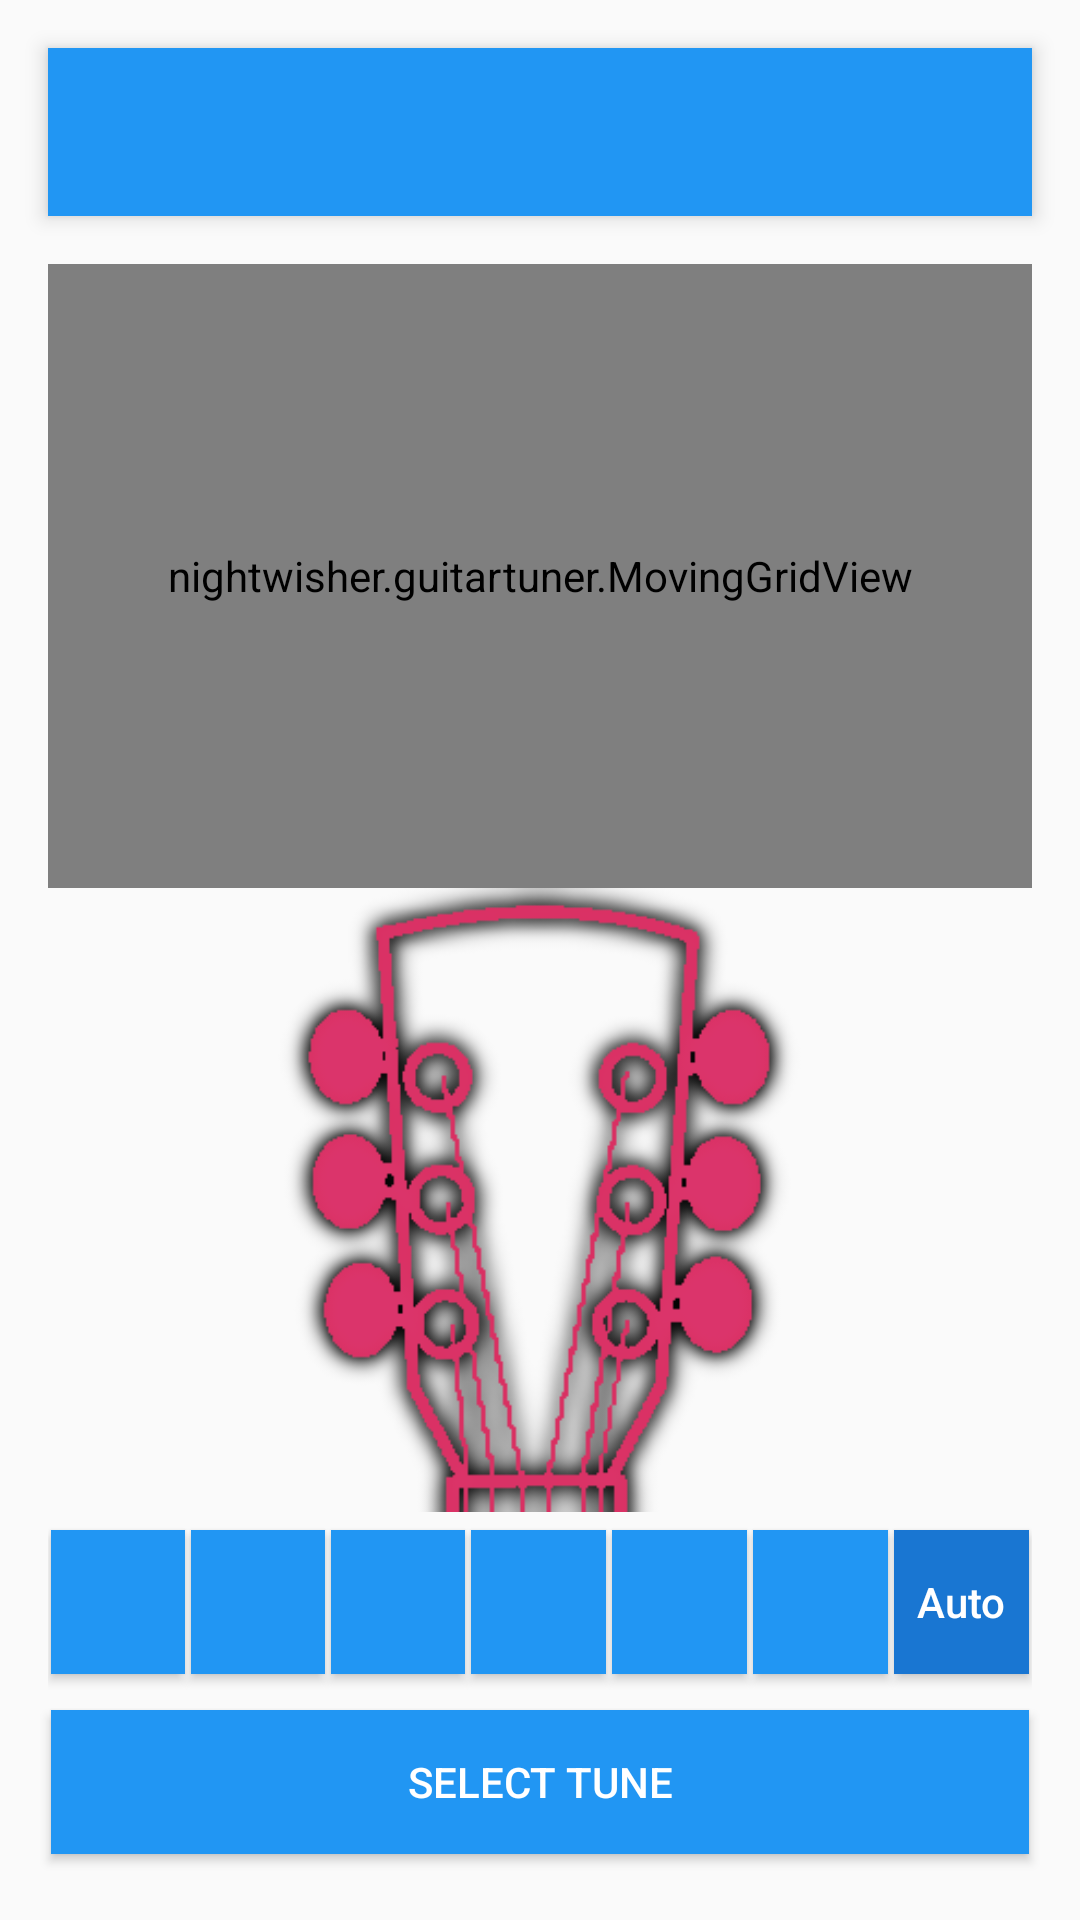

Android layout source for this screen:
<!-- AndroidManifest.xml: application theme GuitarTunerTheme -->
<!-- res/layout/activity_guitar_tuner.xml -->
<RelativeLayout xmlns:android="http://schemas.android.com/apk/res/android"
    xmlns:tools="http://schemas.android.com/tools"
    xmlns:app="http://schemas.android.com/apk/res-auto"
    android:layout_width="match_parent"
    android:layout_height="match_parent"
    android:paddingLeft="@dimen/activity_horizontal_margin"
    android:paddingRight="@dimen/activity_horizontal_margin"
    android:paddingTop="@dimen/activity_vertical_margin"
    android:paddingBottom="@dimen/activity_vertical_margin"
    tools:context=".GuitarTuner">

    <include android:id="@+id/guitartuner_toolbar"
        android:layout_width="match_parent"
        android:layout_height="?attr/actionBarSize"
        android:layout_alignParentTop="true"
        android:layout_marginBottom="@dimen/activity_horizontal_margin"
        layout="@layout/toolbar"/>
    <LinearLayout
        android:layout_width="match_parent"
        android:layout_height="match_parent"
        android:orientation="vertical"
        android:layout_below="@+id/guitartuner_toolbar"
        android:layout_above="@+id/note_btn_group">
        <nightwisher.guitartuner.MovingGridView
            android:layout_width="match_parent"
            android:layout_height="0dp"
            android:id="@+id/moving_grid_view"
            android:layout_weight="1"/>

        <ImageView
            android:layout_width="match_parent"
            android:layout_height="0dp"
            android:id="@+id/guitar_image"
            android:src="@drawable/guitar"
            android:layout_gravity="center_horizontal"
            android:layout_weight="1" />

    </LinearLayout>


    <RadioGroup
        android:id="@+id/note_btn_group"
        android:layout_width="match_parent"
        android:layout_height="wrap_content"
        android:layout_above="@+id/select_tune_btn"
        android:orientation="horizontal"
        android:checkedButton="@+id/auto">

        <RadioButton
            android:layout_width="0dp"
            android:layout_height="wrap_content"
            android:layout_weight="1"
            style="@style/GuitarTunerTheme.NoteSelectRadioButtonStyle.Base"/>

        <RadioButton
            android:layout_width="0dp"
            android:layout_height="wrap_content"
            android:layout_weight="1"
            style="@style/GuitarTunerTheme.NoteSelectRadioButtonStyle.Base"/>

        <RadioButton
            android:layout_width="0dp"
            android:layout_height="wrap_content"
            android:layout_weight="1"
            style="@style/GuitarTunerTheme.NoteSelectRadioButtonStyle.Base"/>

        <RadioButton
            android:layout_width="0dp"
            android:layout_height="wrap_content"
            android:layout_weight="1"
            style="@style/GuitarTunerTheme.NoteSelectRadioButtonStyle.Base"/>

        <RadioButton
            android:layout_width="0dp"
            android:layout_height="wrap_content"
            android:layout_weight="1"
            style="@style/GuitarTunerTheme.NoteSelectRadioButtonStyle.Base"/>

        <RadioButton
            android:layout_width="0dp"
            android:layout_height="wrap_content"
            android:layout_weight="1"
            android:gravity="center"
            style="@style/GuitarTunerTheme.NoteSelectRadioButtonStyle.Base"/>

        <RadioButton
            android:layout_width="0dp"
            android:layout_height="wrap_content"
            android:text="@string/auto"
            android:layout_weight="1"
            android:gravity="center"
            android:id="@+id/auto"
            style="@style/GuitarTunerTheme.NoteSelectRadioButtonStyle.Base"/>
    </RadioGroup>

    <Button
        android:id="@+id/select_tune_btn"
        android:layout_width="match_parent"
        android:layout_height="wrap_content"
        android:text="@string/select_tune"
        android:layout_alignParentBottom="true"
        style="@style/GuitarTunerTheme.ButtonStyle"/>


</RelativeLayout>
<!-- res/layout/toolbar.xml (included above) -->
<?xml version="1.0" encoding="utf-8"?>
<android.support.v7.widget.Toolbar xmlns:android="http://schemas.android.com/apk/res/android"
    xmlns:app="http://schemas.android.com/apk/res-auto"
    android:orientation="vertical"
    android:layout_width="match_parent"
    android:layout_height="match_parent"
    android:background="?attr/colorPrimary"
    android:elevation="4dp"
    android:theme="@style/ThemeOverlay.AppCompat.ActionBar"
    app:popupTheme="@style/ThemeOverlay.AppCompat.Light" />
<!-- resources referenced by this layout -->
<resources>
  <dimen name="activity_horizontal_margin">16dp</dimen>
  <dimen name="activity_vertical_margin">16dp</dimen>
  <!-- drawable guitar: png bitmap (drawable, 51148 bytes) -->
  <string name="auto">Auto</string>
  <string name="select_tune">Select Tune</string>
  <style name="GuitarTunerTheme.ButtonStyle" parent="GuitarTunerTheme.ButtonStyle.Base">
      </style>
  <style name="GuitarTunerTheme.NoteSelectRadioButtonStyle.Base" parent="Widget.AppCompat.Button">
          <item name="android:background">@drawable/radio_button_background</item>
          <item name="android:button">@null</item>
          <item name="android:padding">0dp</item>
          <item name="android:layout_marginTop">6dp</item>
          <item name="android:layout_marginBottom">6dp</item>
          <item name="android:layout_marginLeft">1dp</item>
          <item name="android:layout_marginRight">1dp</item>
          <item name="android:textColor">@color/white</item>
          <item name="android:textAllCaps">false</item>
      </style>
  <style name="GuitarTunerTheme" parent="GuitarTunerTheme.Base">
      </style>
  <style name="GuitarTunerTheme.ButtonStyle.Base" parent="Widget.AppCompat.Button">
          <item name="android:background">@drawable/btn_background</item>
          <item name="android:textColor">@color/btn_text_color</item>
          <item name="android:layout_marginTop">6dp</item>
          <item name="android:layout_marginBottom">6dp</item>
          <item name="android:layout_marginLeft">1dp</item>
          <item name="android:layout_marginRight">1dp</item>
      </style>
  <!-- drawable radio_button_background (drawable) -->
  <?xml version="1.0" encoding="utf-8"?>
  <selector xmlns:android="http://schemas.android.com/apk/res/android">
      <item android:state_checked="true"
          android:drawable="@color/color_primary_dark"/>
      <item android:state_checked="false"
          android:drawable="@color/color_primary"/>
      <item android:drawable="@color/color_primary"/>
  </selector>
  <color name="white">#FFFFFF</color>
  <style name="GuitarTunerTheme.Base" parent="Base.Theme.AppCompat.Light">
          
          <item name="windowNoTitle">true</item>
          
          <item name="windowActionBar">false</item>
          
          
          <item name="colorPrimary">@color/color_primary</item>
          
          <item name="colorPrimaryDark">@color/color_primary_dark</item>
          <item name="colorAccent">@color/colorAscent</item>
          <item name="android:textColorPrimary">@color/white</item>
          <item name="android:clipToPadding">false</item>
      </style>
  <!-- drawable btn_background (drawable) -->
  <?xml version="1.0" encoding="utf-8"?>
  <selector xmlns:android="http://schemas.android.com/apk/res/android">
      <item android:drawable="@color/color_primary" android:state_selected="true"/>
      <item android:drawable="@color/color_primary_dark" android:state_pressed="true"/>
      <item android:drawable="@color/white" android:alpha="0.12" android:state_enabled="false"/>
      <item android:drawable="@color/color_primary"/>
  </selector>
  <color name="color_primary_dark">#1976D2</color>
  <color name="color_primary">#2196F3</color>
  <color name="colorAscent">#FF4081</color>
</resources>
